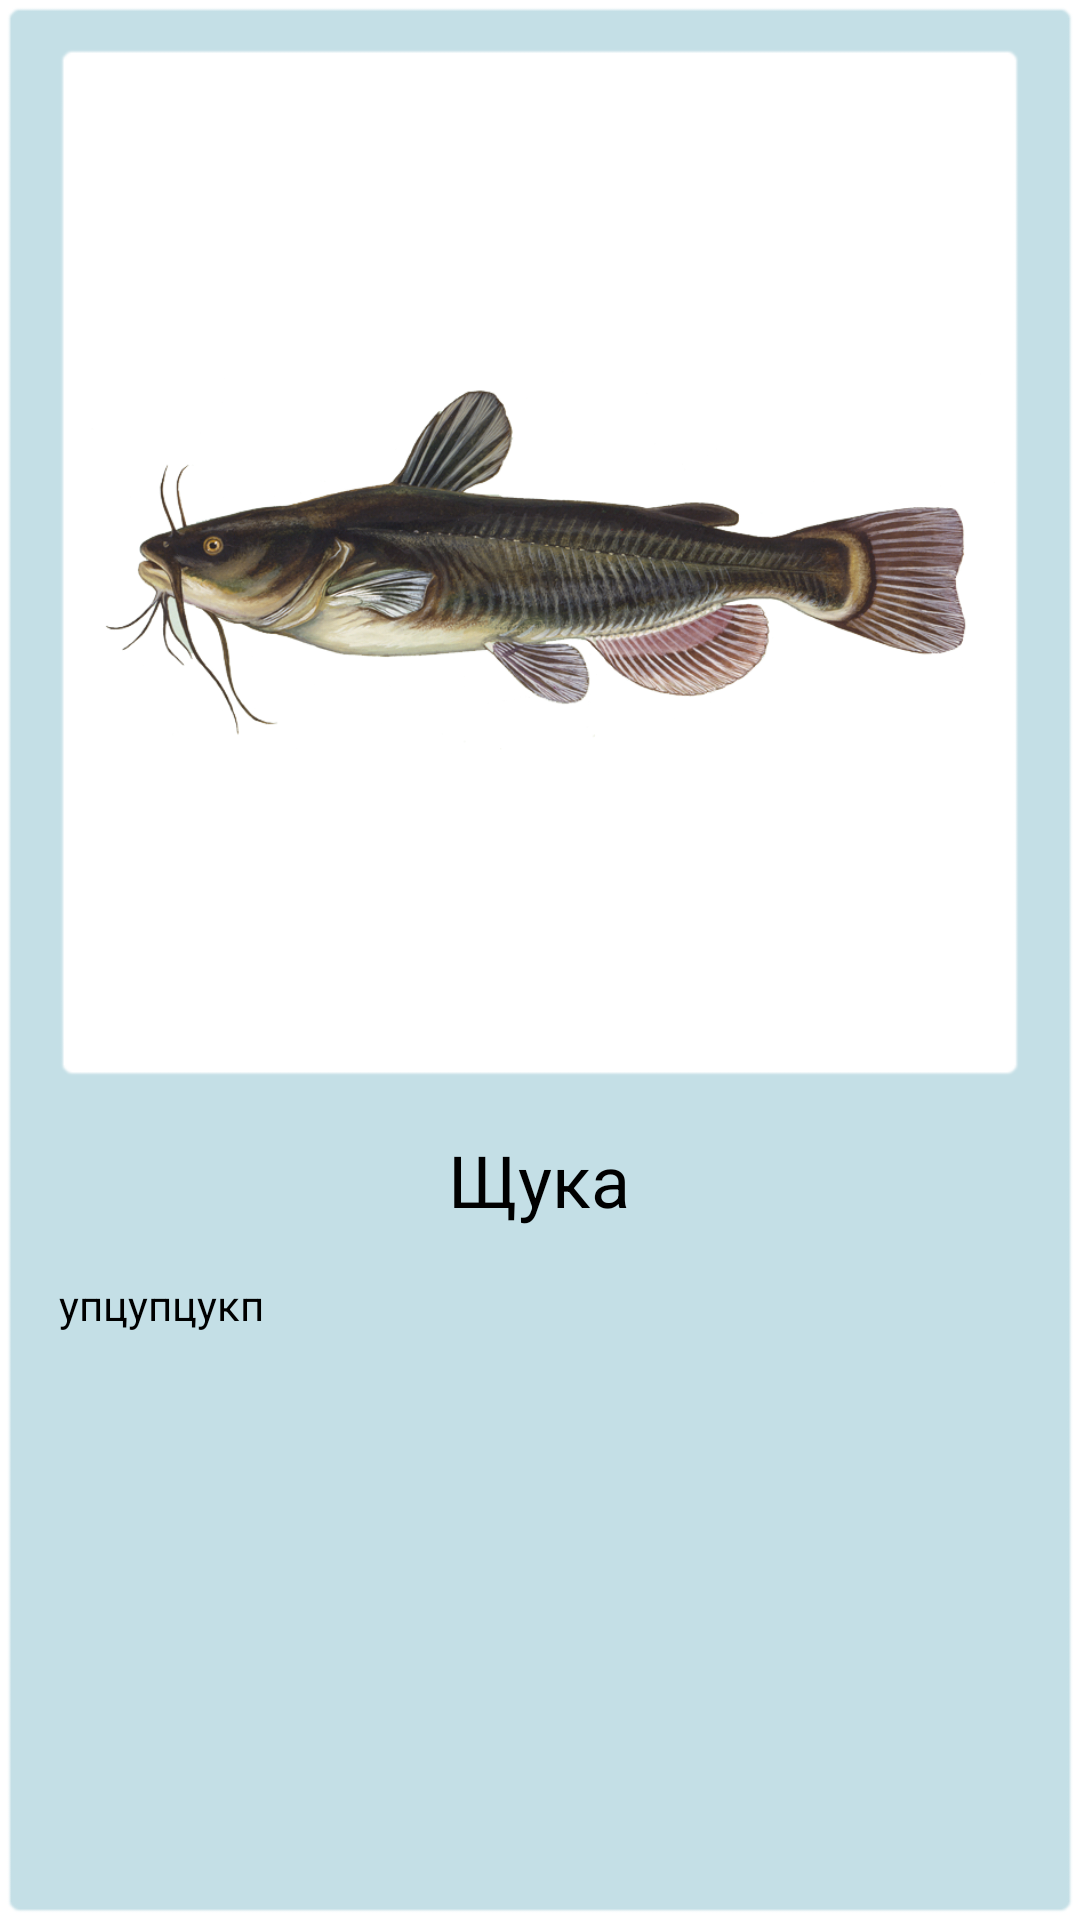

Here is an Android app screen rendered from its layout file. Give the layout XML and the strings, colors and styles it references.
<!-- AndroidManifest.xml: application theme Theme.NooteBook_Of_Fishmen -->
<!-- res/layout/content_layout.xml -->
<?xml version="1.0" encoding="utf-8"?>
<androidx.constraintlayout.widget.ConstraintLayout xmlns:android="http://schemas.android.com/apk/res/android"
    xmlns:app="http://schemas.android.com/apk/res-auto"
    xmlns:tools="http://schemas.android.com/tools"
    android:layout_width="match_parent"
    android:layout_height="match_parent"
    android:background="@android:drawable/editbox_background"
    android:backgroundTint="@color/mor_pena">

    <ScrollView
        android:layout_width="match_parent"
        android:layout_height="match_parent"
        app:layout_constraintBottom_toBottomOf="parent"
        app:layout_constraintEnd_toEndOf="parent"
        app:layout_constraintStart_toStartOf="parent"
        app:layout_constraintTop_toTopOf="parent">

        <LinearLayout
            android:layout_width="match_parent"
            android:layout_height="wrap_content"
            android:gravity="center_horizontal"
            android:orientation="vertical">

            <ImageView
                android:id="@+id/im"
                android:layout_width="wrap_content"
                android:layout_height="wrap_content"
                android:layout_marginStart="8dp"
                android:layout_marginTop="8dp"
                android:layout_marginEnd="8dp"
                android:background="@android:drawable/editbox_background"
                android:backgroundTint="@color/white"
                android:contentDescription="TODO"
                app:srcCompat="@drawable/som" />

            <TextView
                android:id="@+id/tvTitle"
                android:layout_width="wrap_content"
                android:layout_height="wrap_content"
                android:layout_marginTop="16dp"
                android:text="Щука"
                android:textColor="@color/black"
                android:textSize="24sp" />

            <TextView
                android:id="@+id/tvContent"
                android:layout_width="match_parent"
                android:layout_height="wrap_content"
                android:layout_marginStart="10dp"
                android:layout_marginTop="16dp"
                android:layout_marginEnd="10dp"
                android:text="упцупцукп"
                android:textColor="@color/black" />
        </LinearLayout>
    </ScrollView>

</androidx.constraintlayout.widget.ConstraintLayout>
<!-- resources referenced by this layout -->
<resources>
  <color name="black">#FF000000</color>
  <color name="mor_pena">#C4DFE6</color>
  <color name="white">#FFFFFFFF</color>
  <!-- drawable som: png bitmap (drawable-mdpi, 272107 bytes) -->
  <style name="Theme.NooteBook_Of_Fishmen" parent="Theme.MaterialComponents.DayNight.DarkActionBar">
          
          <item name="colorPrimary">@color/purple_500</item>
          <item name="colorPrimaryVariant">@color/purple_700</item>
          <item name="colorOnPrimary">@color/white</item>
          
          <item name="colorSecondary">@color/teal_200</item>
          <item name="colorSecondaryVariant">@color/teal_700</item>
          <item name="colorOnSecondary">@color/black</item>
          
          <item name="android:statusBarColor" tools:targetApi="l">?attr/colorPrimaryVariant</item>
          
          <item name="windowActionBar">false</item>
          <item name="windowNoTitle">true</item>
      </style>
  <color name="purple_500">#FF6200EE</color>
  <color name="purple_700">#FF3700B3</color>
  <color name="teal_200">#FF03DAC5</color>
  <color name="teal_700">#FF018786</color>
</resources>
